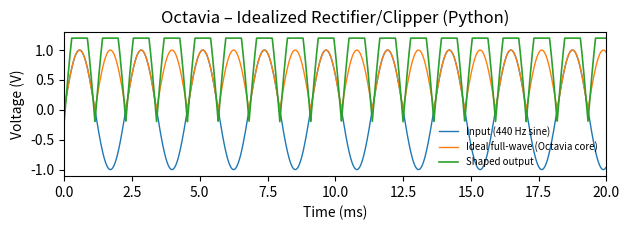

The matplotlib source for this figure:
import numpy as np
import matplotlib.pyplot as plt
import os

# ensure dirs
os.makedirs("out/data", exist_ok=True)
os.makedirs("out/figs", exist_ok=True)

# 1. make time axis
fs = 200_000          # high-ish sample rate so curves look smooth
duration = 0.020      # 20 ms, like before
t = np.linspace(0, duration, int(fs * duration), endpoint=False)
t_ms = t * 1000.0

# 2. guitar-ish sine
f = 440.0
vin = np.sin(2 * np.pi * f * t)

# 3. ideal full-wave rectified version
vrect = np.abs(vin)

# 4. simple Octavia-ish shaper
#    boost, subtract a little DC, clip
vout = 2.0 * vrect - 0.2
vout = np.clip(vout, -1.2, 1.2)

# 5. save data (optional but nice)
data = np.column_stack([t, vin, vrect, vout])
np.savetxt(
    "out/data/octavia_ideal.csv",
    data,
    delimiter=",",
    header="time_s,vin,vrect,vout",
    comments=""
)

# 6. plot, matching your other style
plt.figure(figsize=(6.4, 2.4))
plt.plot(t_ms, vin,   label="Input (440 Hz sine)", linewidth=1.0)
plt.plot(t_ms, vrect, label="Ideal full-wave (Octavia core)", linewidth=1.0)
plt.plot(t_ms, vout,  label="Shaped output", linewidth=1.2)

plt.title("Octavia – Idealized Rectifier/Clipper (Python)")
plt.xlabel("Time (ms)")
plt.ylabel("Voltage (V)")
plt.xlim(0, 20)
plt.ticklabel_format(style="plain", axis="y")
plt.legend(frameon=False, fontsize=7)
plt.tight_layout()
plt.savefig("out/figs/octavia_time.svg")
print("wrote out/figs/octavia_time.svg and out/data/octavia_ideal.csv")

